Run: headless pygame with SDL's dummy video driver; simulated clock (each Clock.tick advances the game by its frame time, no real sleeping); random seed 0; keys injected as events and as key.get_pressed() state; mouse plan: one left click at the window centre at the start of phase 2, then a move to the lower-right quarter at the start of phase 3.
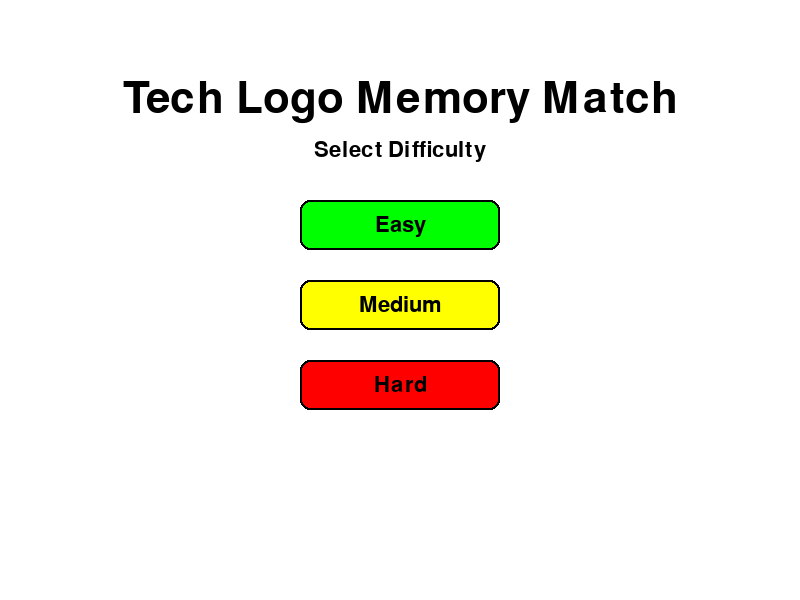
Frame 1 of 4 · flips 1–60 · no input
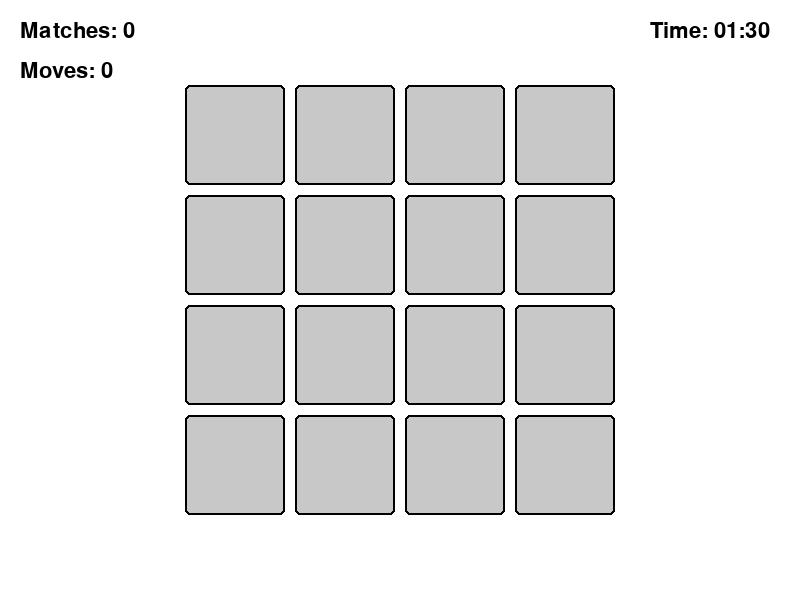
Frame 2 of 4 · flips 61–180 · clicked the window centre · tapped SPACE, RETURN · held RIGHT (→), D
Frame 3 of 4 · flips 181–300 · moved the mouse to the lower-right quarter · held DOWN (↓), S · screen unchanged from frame 2, image omitted
Frame 4 of 4 · flips 301–420 · held LEFT (←), A, UP (↑), W · screen unchanged from frame 3, image omitted

The pygame program that drew these frames:

import pygame
import sys
import random
import time
from pygame.locals import *

# Initialize pygame
pygame.init()

# Constants
WINDOW_WIDTH = 800
WINDOW_HEIGHT = 600
FPS = 60
CARD_WIDTH = 100
CARD_HEIGHT = 100
CARD_MARGIN = 10
REVEAL_SPEED = 8  # Speed of card flipping animation

# Colors
WHITE = (255, 255, 255)
BLACK = (0, 0, 0)
GRAY = (200, 200, 200)
BLUE = (0, 0, 255)
LIGHT_BLUE = (173, 216, 230)
GREEN = (0, 255, 0)
RED = (255, 0, 0)
YELLOW = (255, 255, 0)
ORANGE = (255, 165, 0)

# Game states
MENU = 'menu'
GAME = 'game'
GAME_OVER = 'game_over'

# Difficulty levels
EASY = 'easy'
MEDIUM = 'medium'
HARD = 'hard'

# Tech logos to use (we'll use colored rectangles as placeholders)
TECH_LOGOS = ['aws', 'azure', 'docker', 'github', 'python', 'javascript', 'react', 'nodejs']
LOGO_COLORS = {
    'aws': ORANGE,
    'azure': BLUE,
    'docker': LIGHT_BLUE,
    'github': BLACK,
    'python': GREEN,
    'javascript': YELLOW,
    'react': BLUE,
    'nodejs': GREEN
}

class Button:
    def __init__(self, x, y, width, height, text, color, hover_color):
        self.rect = pygame.Rect(x, y, width, height)
        self.text = text
        self.color = color
        self.hover_color = hover_color
        self.is_hovered = False
        
    def draw(self, surface):
        color = self.hover_color if self.is_hovered else self.color
        pygame.draw.rect(surface, color, self.rect, border_radius=10)
        pygame.draw.rect(surface, BLACK, self.rect, 2, border_radius=10)
        
        font = pygame.font.Font(None, 32)
        text_surface = font.render(self.text, True, BLACK)
        text_rect = text_surface.get_rect(center=self.rect.center)
        surface.blit(text_surface, text_rect)
        
    def check_hover(self, pos):
        self.is_hovered = self.rect.collidepoint(pos)
        return self.is_hovered
        
    def is_clicked(self, pos, click):
        return self.rect.collidepoint(pos) and click

class Card:
    def __init__(self, x, y, logo):
        self.rect = pygame.Rect(x, y, CARD_WIDTH, CARD_HEIGHT)
        self.logo = logo
        self.revealed = False
        self.matched = False
        self.animation_progress = 0  # 0 to 100
        self.animating = False
        
    def draw(self, surface):
        if self.matched:
            # Draw matched card (slightly transparent)
            pygame.draw.rect(surface, LOGO_COLORS[self.logo], self.rect, border_radius=5)
            pygame.draw.rect(surface, BLACK, self.rect, 2, border_radius=5)
            font = pygame.font.Font(None, 24)
            text_surface = font.render(self.logo, True, BLACK)
            text_rect = text_surface.get_rect(center=self.rect.center)
            surface.blit(text_surface, text_rect)
            return
            
        if self.animating:
            # Draw card animation
            progress = self.animation_progress / 100
            if progress < 0.5:
                # First half of animation (card closing)
                width = CARD_WIDTH * (1 - progress * 2)
                x = self.rect.x + (CARD_WIDTH - width) / 2
                card_rect = pygame.Rect(x, self.rect.y, width, CARD_HEIGHT)
                pygame.draw.rect(surface, GRAY, card_rect, border_radius=5)
                pygame.draw.rect(surface, BLACK, card_rect, 2, border_radius=5)
            else:
                # Second half of animation (card opening)
                width = CARD_WIDTH * ((progress - 0.5) * 2)
                x = self.rect.x + (CARD_WIDTH - width) / 2
                card_rect = pygame.Rect(x, self.rect.y, width, CARD_HEIGHT)
                
                if self.revealed:
                    pygame.draw.rect(surface, LOGO_COLORS[self.logo], card_rect, border_radius=5)
                    if width > CARD_WIDTH * 0.7:  # Only show text when card is mostly open
                        font = pygame.font.Font(None, 24)
                        text_surface = font.render(self.logo, True, BLACK)
                        text_rect = text_surface.get_rect(center=self.rect.center)
                        surface.blit(text_surface, text_rect)
                else:
                    pygame.draw.rect(surface, GRAY, card_rect, border_radius=5)
                
                pygame.draw.rect(surface, BLACK, card_rect, 2, border_radius=5)
        else:
            # Draw static card
            if self.revealed:
                pygame.draw.rect(surface, LOGO_COLORS[self.logo], self.rect, border_radius=5)
                font = pygame.font.Font(None, 24)
                text_surface = font.render(self.logo, True, BLACK)
                text_rect = text_surface.get_rect(center=self.rect.center)
                surface.blit(text_surface, text_rect)
            else:
                pygame.draw.rect(surface, GRAY, self.rect, border_radius=5)
            
            pygame.draw.rect(surface, BLACK, self.rect, 2, border_radius=5)
    
    def animate_flip(self):
        self.animating = True
        self.animation_progress = 0
    
    def update_animation(self):
        if self.animating:
            self.animation_progress += REVEAL_SPEED
            if self.animation_progress >= 100:
                self.animation_progress = 0
                self.animating = False
                
    def is_clicked(self, pos, click):
        return self.rect.collidepoint(pos) and click and not self.revealed and not self.matched and not self.animating

class MemoryGame:
    def __init__(self):
        self.screen = pygame.display.set_mode((WINDOW_WIDTH, WINDOW_HEIGHT))
        pygame.display.set_caption('Tech Logo Memory Match')
        self.clock = pygame.time.Clock()
        self.state = MENU
        self.difficulty = EASY
        self.cards = []
        self.first_selection = None
        self.second_selection = None
        self.score = 0
        self.moves = 0
        self.time_left = 0
        self.start_time = 0
        self.game_over = False
        self.match_found = False
        self.wait_time = 0
        
        # Create buttons
        btn_width, btn_height = 200, 50
        center_x = WINDOW_WIDTH // 2 - btn_width // 2
        
        self.easy_btn = Button(center_x, 200, btn_width, btn_height, "Easy", GREEN, (100, 255, 100))
        self.medium_btn = Button(center_x, 280, btn_width, btn_height, "Medium", YELLOW, (255, 255, 100))
        self.hard_btn = Button(center_x, 360, btn_width, btn_height, "Hard", RED, (255, 100, 100))
        self.play_again_btn = Button(center_x, 300, btn_width, btn_height, "Play Again", BLUE, LIGHT_BLUE)
        self.menu_btn = Button(center_x, 380, btn_width, btn_height, "Main Menu", GRAY, (230, 230, 230))
        
    def setup_game(self):
        self.cards = []
        self.first_selection = None
        self.second_selection = None
        self.score = 0
        self.moves = 0
        self.game_over = False
        self.match_found = False
        self.wait_time = 0
        
        # Set up grid based on difficulty
        if self.difficulty == EASY:
            rows, cols = 3, 4
            self.time_left = 60  # 1 minute
        elif self.difficulty == MEDIUM:
            rows, cols = 4, 4
            self.time_left = 90  # 1.5 minutes
        else:  # HARD
            rows, cols = 4, 5
            self.time_left = 120  # 2 minutes
            
        # Calculate card positions
        total_width = cols * (CARD_WIDTH + CARD_MARGIN) - CARD_MARGIN
        total_height = rows * (CARD_HEIGHT + CARD_MARGIN) - CARD_MARGIN
        start_x = (WINDOW_WIDTH - total_width) // 2
        start_y = (WINDOW_HEIGHT - total_height) // 2
        
        # Create pairs of cards
        num_pairs = (rows * cols) // 2
        logos = random.sample(TECH_LOGOS, num_pairs)
        logo_pairs = logos * 2
        random.shuffle(logo_pairs)
        
        # Create card objects
        index = 0
        for row in range(rows):
            for col in range(cols):
                x = start_x + col * (CARD_WIDTH + CARD_MARGIN)
                y = start_y + row * (CARD_HEIGHT + CARD_MARGIN)
                self.cards.append(Card(x, y, logo_pairs[index]))
                index += 1
                
        self.start_time = time.time()
        
    def update(self):
        mouse_pos = pygame.mouse.get_pos()
        mouse_clicked = False
        
        for event in pygame.event.get():
            if event.type == QUIT:
                pygame.quit()
                sys.exit()
            elif event.type == MOUSEBUTTONDOWN:
                mouse_clicked = True
                
        if self.state == MENU:
            self.easy_btn.check_hover(mouse_pos)
            self.medium_btn.check_hover(mouse_pos)
            self.hard_btn.check_hover(mouse_pos)
            
            if self.easy_btn.is_clicked(mouse_pos, mouse_clicked):
                self.difficulty = EASY
                self.setup_game()
                self.state = GAME
            elif self.medium_btn.is_clicked(mouse_pos, mouse_clicked):
                self.difficulty = MEDIUM
                self.setup_game()
                self.state = GAME
            elif self.hard_btn.is_clicked(mouse_pos, mouse_clicked):
                self.difficulty = HARD
                self.setup_game()
                self.state = GAME
                
        elif self.state == GAME:
            # Update timer
            if not self.game_over:
                elapsed = time.time() - self.start_time
                self.time_left = max(0, self.get_initial_time() - int(elapsed))
                
                if self.time_left <= 0:
                    self.game_over = True
                    self.state = GAME_OVER
            
            # Update card animations
            for card in self.cards:
                card.update_animation()
            
            # Check if we need to flip cards back
            if self.wait_time > 0:
                self.wait_time -= 1
                if self.wait_time == 0:
                    if not self.match_found:
                        self.first_selection.animate_flip()
                        self.second_selection.animate_flip()
                        self.first_selection.revealed = False
                        self.second_selection.revealed = False
                    self.first_selection = None
                    self.second_selection = None
            
            # Handle card clicks
            if not self.game_over and self.wait_time == 0 and self.first_selection is None and self.second_selection is None:
                for card in self.cards:
                    if card.is_clicked(mouse_pos, mouse_clicked):
                        card.revealed = True
                        card.animate_flip()
                        self.first_selection = card
                        break
                        
            elif not self.game_over and self.wait_time == 0 and self.first_selection is not None and self.second_selection is None:
                for card in self.cards:
                    if card is not self.first_selection and card.is_clicked(mouse_pos, mouse_clicked):
                        card.revealed = True
                        card.animate_flip()
                        self.second_selection = card
                        self.moves += 1
                        
                        # Check for match
                        if self.first_selection.logo == self.second_selection.logo:
                            self.match_found = True
                            self.score += 1
                            self.first_selection.matched = True
                            self.second_selection.matched = True
                        else:
                            self.match_found = False
                            
                        self.wait_time = 60  # Wait about 1 second before flipping back
                        break
            
            # Check if all cards are matched
            all_matched = all(card.matched for card in self.cards)
            if all_matched:
                self.game_over = True
                self.state = GAME_OVER
                
        elif self.state == GAME_OVER:
            self.play_again_btn.check_hover(mouse_pos)
            self.menu_btn.check_hover(mouse_pos)
            
            if self.play_again_btn.is_clicked(mouse_pos, mouse_clicked):
                self.setup_game()
                self.state = GAME
            elif self.menu_btn.is_clicked(mouse_pos, mouse_clicked):
                self.state = MENU
    
    def get_initial_time(self):
        if self.difficulty == EASY:
            return 60
        elif self.difficulty == MEDIUM:
            return 90
        else:  # HARD
            return 120
                
    def draw(self):
        self.screen.fill(WHITE)
        
        if self.state == MENU:
            # Draw title
            font = pygame.font.Font(None, 64)
            title = font.render("Tech Logo Memory Match", True, BLACK)
            title_rect = title.get_rect(center=(WINDOW_WIDTH//2, 100))
            self.screen.blit(title, title_rect)
            
            # Draw subtitle
            font = pygame.font.Font(None, 32)
            subtitle = font.render("Select Difficulty", True, BLACK)
            subtitle_rect = subtitle.get_rect(center=(WINDOW_WIDTH//2, 150))
            self.screen.blit(subtitle, subtitle_rect)
            
            # Draw buttons
            self.easy_btn.draw(self.screen)
            self.medium_btn.draw(self.screen)
            self.hard_btn.draw(self.screen)
            
        elif self.state == GAME:
            # Draw cards
            for card in self.cards:
                card.draw(self.screen)
                
            # Draw score and moves
            font = pygame.font.Font(None, 32)
            score_text = font.render(f"Matches: {self.score}", True, BLACK)
            moves_text = font.render(f"Moves: {self.moves}", True, BLACK)
            self.screen.blit(score_text, (20, 20))
            self.screen.blit(moves_text, (20, 60))
            
            # Draw timer
            minutes = self.time_left // 60
            seconds = self.time_left % 60
            timer_text = font.render(f"Time: {minutes:02d}:{seconds:02d}", True, BLACK)
            self.screen.blit(timer_text, (WINDOW_WIDTH - 150, 20))
            
        elif self.state == GAME_OVER:
            # Draw game over screen
            font = pygame.font.Font(None, 64)
            if all(card.matched for card in self.cards):
                result_text = "You Win!"
                color = GREEN
            else:
                result_text = "Time's Up!"
                color = RED
                
            result = font.render(result_text, True, color)
            result_rect = result.get_rect(center=(WINDOW_WIDTH//2, 100))
            self.screen.blit(result, result_rect)
            
            # Draw stats
            font = pygame.font.Font(None, 32)
            stats_text = [
                f"Matches: {self.score}",
                f"Moves: {self.moves}",
                f"Difficulty: {self.difficulty.capitalize()}"
            ]
            
            for i, text in enumerate(stats_text):
                rendered = font.render(text, True, BLACK)
                self.screen.blit(rendered, (WINDOW_WIDTH//2 - 100, 180 + i*40))
                
            # Draw buttons
            self.play_again_btn.draw(self.screen)
            self.menu_btn.draw(self.screen)
            
        pygame.display.flip()
        
    def run(self):
        while True:
            self.update()
            self.draw()
            self.clock.tick(FPS)

if __name__ == "__main__":
    game = MemoryGame()
    game.run()
